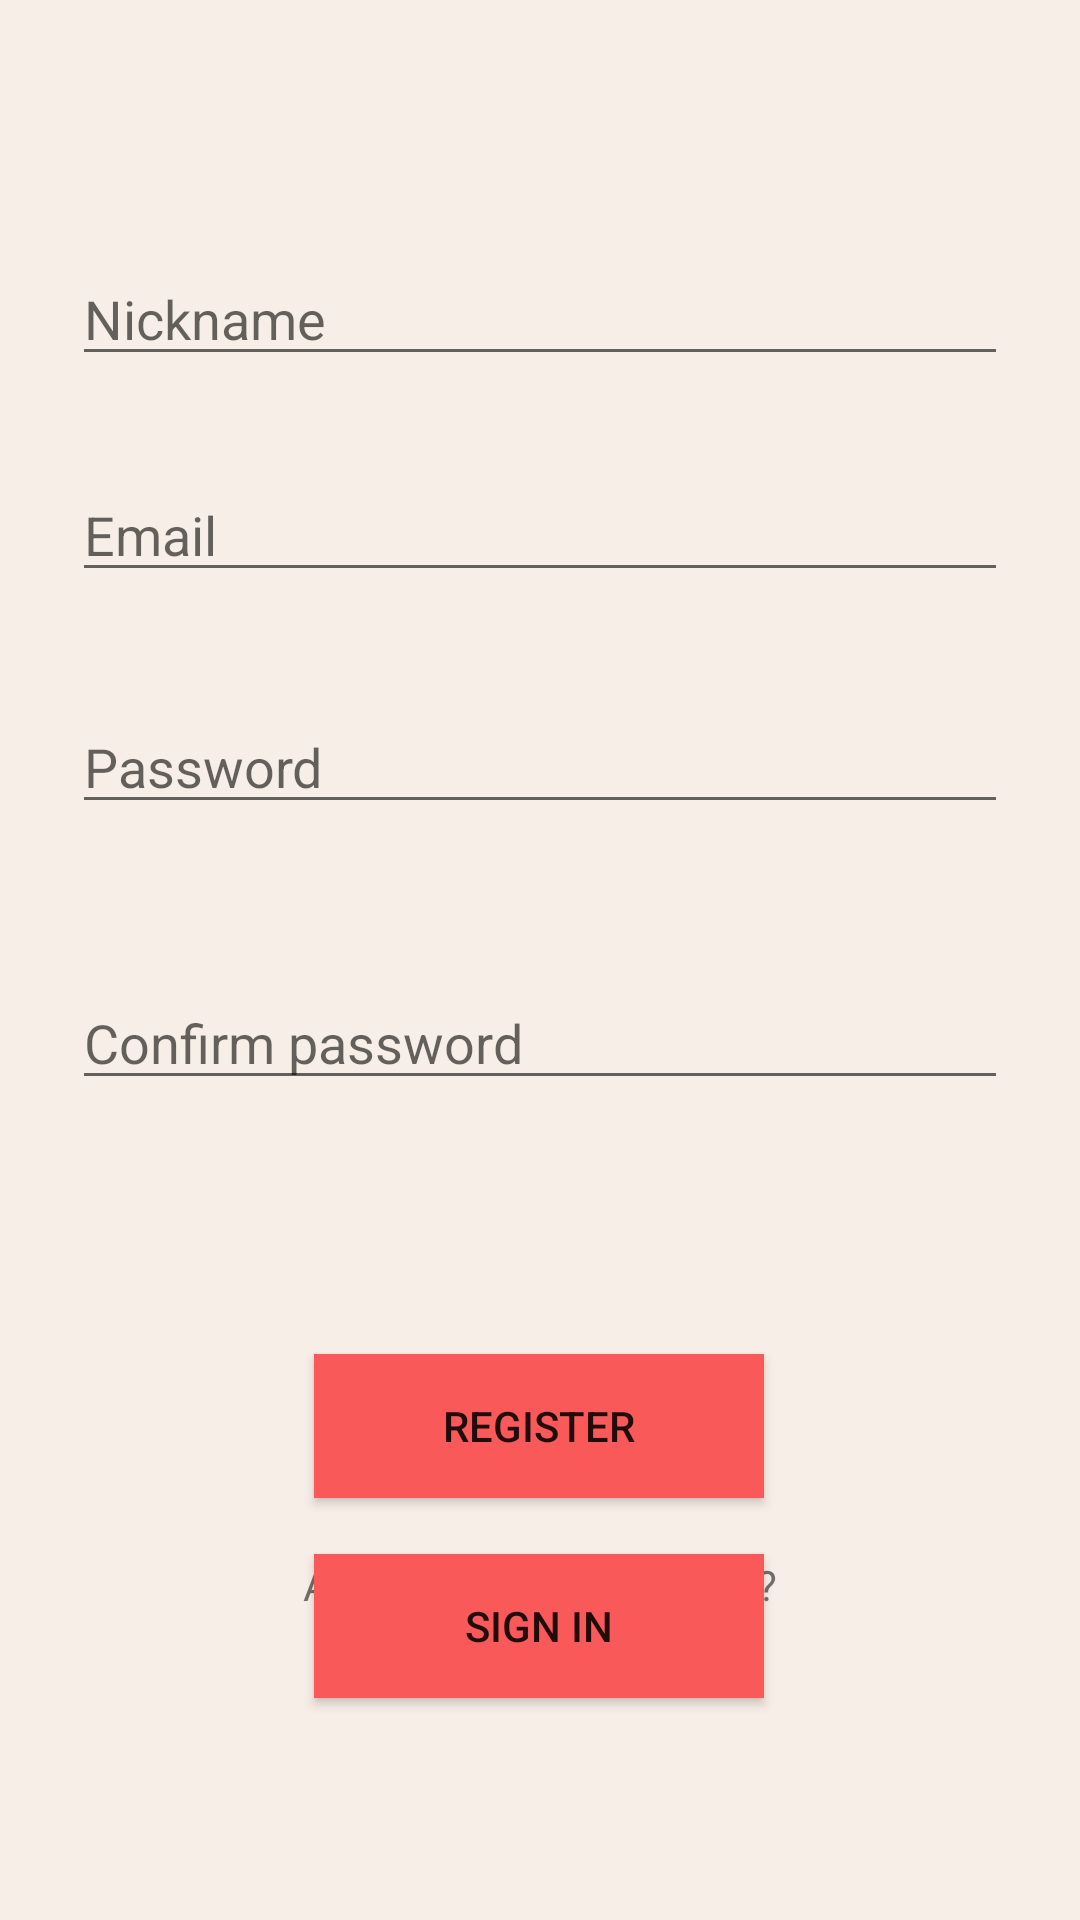

Layout XML and referenced resources for this Android screen:
<!-- AndroidManifest.xml: application theme Theme.AppCompat.DayNight.NoActionBar -->
<!-- res/layout/activity_register.xml -->
<?xml version="1.0" encoding="utf-8"?>
<androidx.constraintlayout.widget.ConstraintLayout xmlns:android="http://schemas.android.com/apk/res/android"
    xmlns:app="http://schemas.android.com/apk/res-auto"
    xmlns:tools="http://schemas.android.com/tools"
    android:layout_width="match_parent"
    android:layout_height="match_parent"
    android:background="#f7efe7"
    tools:context=".RegisterActivity">

    <ProgressBar
        android:id="@+id/loading"
        android:layout_width="wrap_content"
        android:layout_height="wrap_content"
        android:layout_gravity="center"
        android:layout_marginStart="32dp"
        android:layout_marginTop="64dp"
        android:layout_marginEnd="32dp"
        android:layout_marginBottom="64dp"
        android:visibility="gone"
        app:layout_constraintBottom_toBottomOf="parent"
        app:layout_constraintEnd_toEndOf="@+id/password"
        app:layout_constraintStart_toStartOf="@+id/password"
        app:layout_constraintTop_toTopOf="parent"
        app:layout_constraintVertical_bias="0.3" />

    <EditText
        android:id="@+id/username"
        android:layout_width="0dp"
        android:layout_height="wrap_content"
        android:layout_marginStart="24dp"
        android:layout_marginTop="156dp"
        android:layout_marginEnd="24dp"
        android:hint="Email"
        android:inputType="textEmailAddress"
        android:selectAllOnFocus="true"
        app:layout_constraintEnd_toEndOf="parent"
        app:layout_constraintHorizontal_bias="0.0"
        app:layout_constraintStart_toStartOf="parent"
        app:layout_constraintTop_toTopOf="parent" />

    <EditText
        android:id="@+id/username2"
        android:layout_width="0dp"
        android:layout_height="wrap_content"
        android:layout_marginStart="24dp"
        android:layout_marginTop="84dp"
        android:layout_marginEnd="24dp"
        android:hint="Nickname"
        android:inputType="textEmailAddress"
        android:selectAllOnFocus="true"
        app:layout_constraintEnd_toEndOf="parent"
        app:layout_constraintHorizontal_bias="0.0"
        app:layout_constraintStart_toStartOf="parent"
        app:layout_constraintTop_toTopOf="parent" />

    <EditText
        android:id="@+id/password"
        android:layout_width="0dp"
        android:layout_height="wrap_content"
        android:layout_marginStart="24dp"
        android:layout_marginTop="36dp"
        android:layout_marginEnd="24dp"
        android:hint="Password"
        android:imeActionLabel="@string/action_sign_in_short"
        android:imeOptions="actionDone"
        android:inputType="textPassword"
        android:selectAllOnFocus="true"
        app:layout_constraintEnd_toEndOf="parent"
        app:layout_constraintHorizontal_bias="1.0"
        app:layout_constraintStart_toStartOf="parent"
        app:layout_constraintTop_toBottomOf="@+id/username" />

    <EditText
        android:id="@+id/password2"
        android:layout_width="0dp"
        android:layout_height="wrap_content"
        android:layout_marginStart="24dp"
        android:layout_marginTop="128dp"
        android:layout_marginEnd="24dp"
        android:hint="Confirm password"
        android:imeActionLabel="@string/action_sign_in_short"
        android:imeOptions="actionDone"
        android:inputType="textPassword"
        android:selectAllOnFocus="true"
        app:layout_constraintEnd_toEndOf="parent"
        app:layout_constraintHorizontal_bias="1.0"
        app:layout_constraintStart_toStartOf="parent"
        app:layout_constraintTop_toBottomOf="@+id/username" />

    <Button
        android:id="@+id/login2"
        android:layout_width="150dp"
        android:layout_height="wrap_content"
        android:background="#fa595a"
        android:text="Sign in"
        app:layout_constraintBottom_toBottomOf="parent"
        app:layout_constraintEnd_toEndOf="parent"
        app:layout_constraintHorizontal_bias="0.498"
        app:layout_constraintStart_toStartOf="parent"
        app:layout_constraintTop_toTopOf="parent"
        app:layout_constraintVertical_bias="0.875" />

    <Button
        android:id="@+id/register"
        android:layout_width="150dp"
        android:layout_height="wrap_content"
        android:background="#fa595a"
        android:text="Register"
        app:layout_constraintBottom_toBottomOf="parent"
        app:layout_constraintEnd_toEndOf="parent"
        app:layout_constraintHorizontal_bias="0.498"
        app:layout_constraintStart_toStartOf="parent"
        app:layout_constraintTop_toBottomOf="@+id/password2"
        app:layout_constraintVertical_bias="0.375" />

    <TextView
        android:id="@+id/textView"
        android:layout_width="wrap_content"
        android:layout_height="wrap_content"
        android:text="Already have an account?"
        app:layout_constraintBottom_toBottomOf="parent"
        app:layout_constraintEnd_toEndOf="parent"
        app:layout_constraintStart_toStartOf="parent"
        app:layout_constraintTop_toBottomOf="@+id/register"
        app:layout_constraintVertical_bias="0.16" />

    <TextView
        android:id="@+id/textView21"
        android:layout_width="wrap_content"
        android:layout_height="wrap_content"
        app:layout_constraintBottom_toBottomOf="parent"
        app:layout_constraintEnd_toEndOf="parent"
        app:layout_constraintHorizontal_bias="0.498"
        app:layout_constraintStart_toStartOf="parent"
        app:layout_constraintTop_toTopOf="parent"
        app:layout_constraintVertical_bias="0.606" />

</androidx.constraintlayout.widget.ConstraintLayout>
<!-- resources referenced by this layout -->
<resources>
  <string name="action_sign_in_short">cos</string>
</resources>
